Labelled photos from "data_split", an image-classification folder in Adamsyaifullah/ADAM_SYAIFULLAH. The possible labels are: mild demented, moderate demented, non demented, very mild demented.

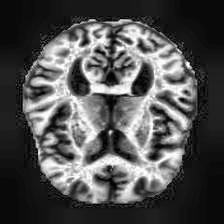
Label: non demented

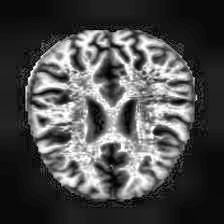
Label: non demented

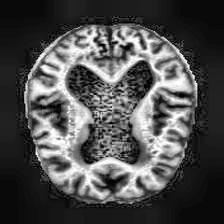
Label: very mild demented

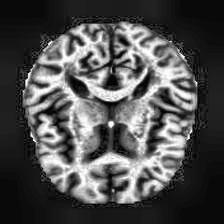
Label: non demented

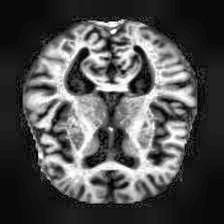
Label: very mild demented

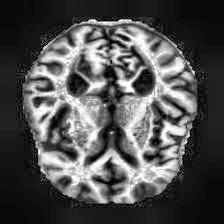
Label: mild demented
